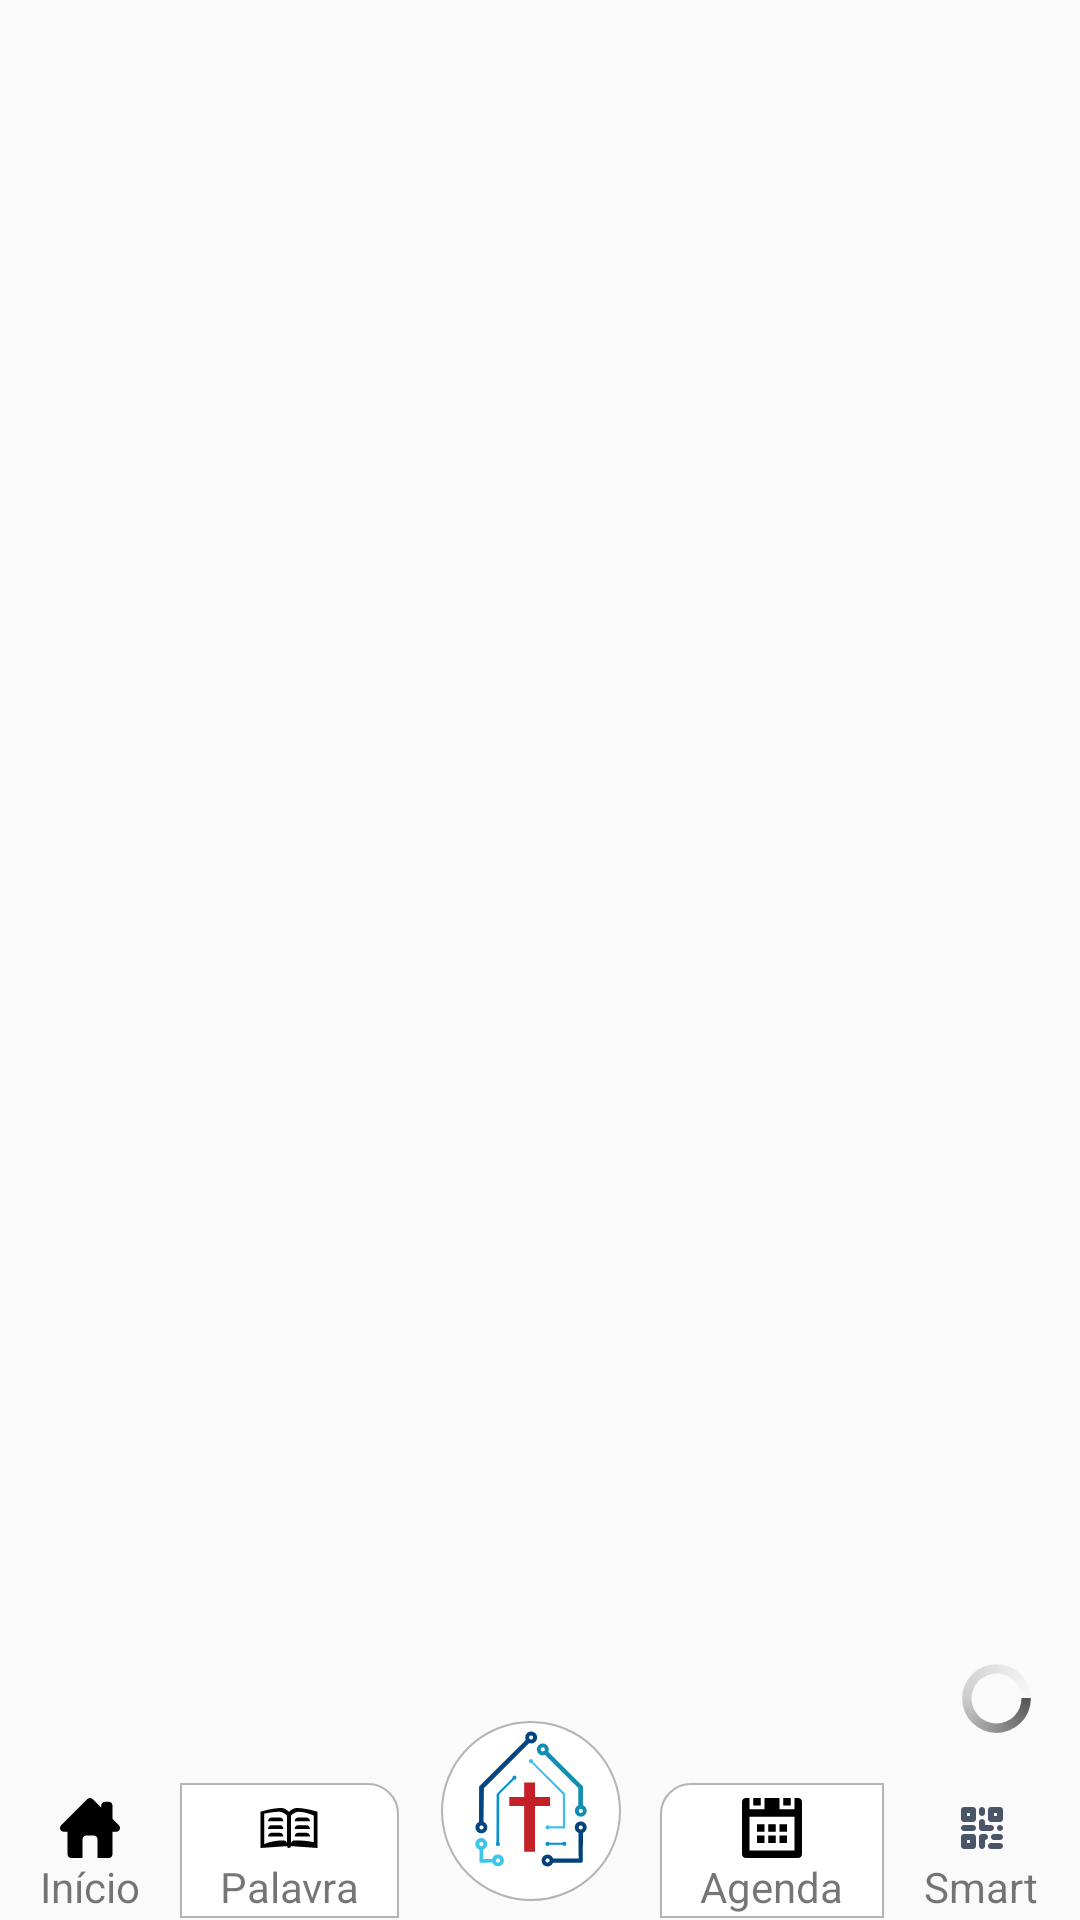

Layout XML and referenced resources for this Android screen:
<!-- AndroidManifest.xml: application theme SmartChurchAppTheme -->
<!-- res/layout/content.xml -->
<?xml version="1.0" encoding="utf-8"?>
<androidx.constraintlayout.widget.ConstraintLayout xmlns:android="http://schemas.android.com/apk/res/android"
    xmlns:app="http://schemas.android.com/apk/res-auto"
    xmlns:tools="http://schemas.android.com/tools"
    android:layout_width="match_parent"
    android:layout_height="match_parent"
    app:layout_behavior="@string/appbar_scrolling_view_behavior"
    tools:context=".activity.SmartChurch"
    tools:showIn="@layout/top_bar">


    
    <FrameLayout
        android:id="@+id/main_content"
        android:layout_width="match_parent"
        android:layout_height="match_parent"
        tools:layout_editor_absoluteX="33dp"
        tools:layout_editor_absoluteY="58dp"></FrameLayout>

    
    <ProgressBar
        android:id="@+id/loading"
        style="?android:attr/progressBarStyle"
        android:layout_width="25dp"
        android:layout_height="25dp"
        android:layout_marginTop="8dp"
        android:layout_marginEnd="8dp"
        android:layout_marginRight="8dp"
        android:indeterminateDrawable="@drawable/progress"
        app:layout_constraintBottom_toBottomOf="@+id/main_content"
        app:layout_constraintEnd_toEndOf="@+id/main_content"
        app:layout_constraintHorizontal_bias="0.978"
        app:layout_constraintStart_toStartOf="@+id/main_content"
        app:layout_constraintTop_toTopOf="@+id/main_content"
        app:layout_constraintVertical_bias="0.899" />

    
    <LinearLayout
        android:layout_width="match_parent"
        android:layout_height="45dp"
        android:orientation="horizontal"
        app:layout_constraintBottom_toBottomOf="@+id/main_content"
        app:layout_constraintEnd_toEndOf="@+id/main_content"
        app:layout_constraintHorizontal_bias="0.978"
        app:layout_constraintStart_toStartOf="@+id/main_content"
        app:layout_constraintTop_toTopOf="@+id/main_content"
        app:layout_constraintVertical_bias="0.999">
        <LinearLayout
            android:id="@+id/fastmenu_home"
            android:layout_width="wrap_content"
            android:layout_height="match_parent"
            android:orientation="vertical"
            android:layout_weight="1"
            android:paddingTop="5dp"
            android:background="@drawable/bg_border">
            <ImageView
                android:id="@+id/fastmenu_home_img"
                android:layout_width="20dp"
                android:layout_height="20dp"
                android:layout_gravity="center"
                app:srcCompat="@drawable/ic_home"
                />
            <TextView
                android:id="@+id/fastmenu_home_text"
                android:layout_width="wrap_content"
                android:layout_height="wrap_content"
                android:layout_gravity="center"
                android:text="@string/menu_inicio" />
        </LinearLayout>
        <LinearLayout
            android:id="@+id/fastmenu_palavra"
            android:layout_width="wrap_content"
            android:layout_height="match_parent"
            android:orientation="vertical"
            android:layout_weight="1"
            android:paddingTop="5dp"
            android:background="@drawable/bg_border_tr_radius">
            <ImageView
                android:id="@+id/fastmenu_palavra_img"
                android:layout_width="20dp"
                android:layout_height="20dp"
                android:layout_gravity="center"
                app:srcCompat="@drawable/ic_book"
                />
            <TextView
                android:id="@+id/fastmenu_palavra_text"
                android:layout_width="wrap_content"
                android:layout_height="wrap_content"
                android:layout_gravity="center"
                android:text="@string/menu_palavra" />
        </LinearLayout>
        <LinearLayout
            android:id="@+id/fastmenu_perfil"
            android:layout_width="wrap_content"
            android:layout_height="match_parent"
            android:orientation="vertical"
            android:visibility="gone"
            android:layout_weight="1"
            android:paddingTop="5dp"
            android:background="@drawable/bg_border_tr_radius">
            <ImageView
                android:id="@+id/fastmenu_perfil_img"
                android:layout_width="20dp"
                android:layout_height="20dp"
                android:layout_gravity="center"
                app:srcCompat="@drawable/ic_perfil"
                />
            <TextView
                android:id="@+id/fastmenu_perfil_text"
                android:layout_width="wrap_content"
                android:layout_height="wrap_content"
                android:layout_gravity="center"
                android:text="@string/menu_perfil_short" />
        </LinearLayout>
        <LinearLayout
            android:layout_width="60dp"
            android:layout_height="match_parent"
            android:layout_weight="1"
            android:paddingTop="5dp">
        </LinearLayout>
        <LinearLayout
            android:id="@+id/fastmenu_membro"
            android:layout_width="wrap_content"
            android:layout_height="match_parent"
            android:orientation="vertical"
            android:visibility="gone"
            android:layout_weight="1"
            android:paddingTop="5dp"
            android:background="@drawable/bg_border_tl_radius">
            <ImageView
                android:id="@+id/fastmenu_membro_img"
                android:layout_width="20dp"
                android:layout_height="20dp"
                android:layout_gravity="center"
                app:srcCompat="@drawable/ic_membresia"
                />
            <TextView
                android:id="@+id/fastmenu_membro_text"
                android:layout_width="wrap_content"
                android:layout_height="wrap_content"
                android:layout_gravity="center"
                android:text="@string/menu_membro_short" />
        </LinearLayout>
        <LinearLayout
            android:id="@+id/fastmenu_agenda"
            android:layout_width="wrap_content"
            android:layout_height="match_parent"
            android:orientation="vertical"
            android:layout_weight="1"
            android:paddingTop="5dp"
            android:background="@drawable/bg_border_tl_radius">
            <ImageView
                android:id="@+id/fastmenu_agenda_img"
                android:layout_width="20dp"
                android:layout_height="20dp"
                android:layout_gravity="center"
                app:srcCompat="@drawable/ic_agenda"
                />
            <TextView
                android:id="@+id/fastmenu_agenda_text"
                android:layout_width="wrap_content"
                android:layout_height="wrap_content"
                android:layout_gravity="center"
                android:text="@string/menu_agenda" />
        </LinearLayout>
        <LinearLayout
            android:id="@+id/fastmenu_smart"
            android:layout_width="wrap_content"
            android:layout_height="match_parent"
            android:orientation="vertical"
            android:layout_weight="1"
            android:paddingTop="5dp"
            android:background="@drawable/bg_border">
            <ImageView
                android:id="@+id/fastmenu_smart_img"
                android:layout_width="20dp"
                android:layout_height="20dp"
                android:layout_gravity="center"
                app:srcCompat="@drawable/ic_qrcode"
                />
            <TextView
                android:id="@+id/fastmenu_smart_text"
                android:layout_width="wrap_content"
                android:layout_height="wrap_content"
                android:layout_gravity="center"
                android:text="@string/menu_smart_short" />
        </LinearLayout>
    </LinearLayout>

    <LinearLayout
        android:id="@+id/menu_toggle"
        android:layout_width="60dp"
        android:layout_height="60dp"
        app:layout_constraintBottom_toBottomOf="@+id/main_content"
        app:layout_constraintEnd_toEndOf="@+id/main_content"
        app:layout_constraintHorizontal_bias="0.490"
        app:layout_constraintStart_toStartOf="@+id/main_content"
        app:layout_constraintTop_toTopOf="@+id/main_content"
        app:layout_constraintVertical_bias="0.989">
        <LinearLayout
            android:layout_width="match_parent"
            android:layout_height="match_parent"
            android:layout_weight="1"
            android:background="@drawable/bg_circ_border">
            <ImageView
                android:layout_width="50dp"
                android:layout_height="50dp"
                android:layout_marginLeft="5dp"
                android:layout_marginTop="1dp"
                app:srcCompat="@drawable/ic_smartchurch_menu"
                />
        </LinearLayout>
    </LinearLayout>

</androidx.constraintlayout.widget.ConstraintLayout>
<!-- res/layout/top_bar.xml (included above) -->
<?xml version="1.0" encoding="utf-8"?>
<androidx.coordinatorlayout.widget.CoordinatorLayout xmlns:android="http://schemas.android.com/apk/res/android"
    xmlns:app="http://schemas.android.com/apk/res-auto"
    xmlns:tools="http://schemas.android.com/tools"
    android:layout_width="match_parent"
    android:layout_height="match_parent"
    tools:context=".activity.SmartChurch">

    
    <com.google.android.material.appbar.AppBarLayout
        android:layout_width="match_parent"
        android:layout_height="wrap_content"
        android:theme="@style/SmartChurchAppTheme.AppBarOverlay">

        <androidx.appcompat.widget.Toolbar
            android:id="@+id/toolbar"
            android:layout_width="match_parent"
            android:layout_height="?attr/actionBarSize"
            android:background="?attr/colorPrimary"
            app:popupTheme="@style/SmartChurchAppTheme.PopupOverlay" />

    </com.google.android.material.appbar.AppBarLayout>

    
    <include layout="@layout/content" />

</androidx.coordinatorlayout.widget.CoordinatorLayout>
<!-- resources referenced by this layout -->
<resources>
  <!-- drawable bg_border_tl_radius (drawable) -->
  <?xml version="1.0" encoding="utf-8"?>
  <shape xmlns:android="http://schemas.android.com/apk/res/android"
      android:shape="rectangle">
  
      <gradient
          android:angle="270"
          android:endColor="#ffffff"
          android:startColor="#ffffff" />
  
      <corners
          android:bottomLeftRadius="0dp"
          android:bottomRightRadius="0dp"
          android:topLeftRadius="10dp"
          android:topRightRadius="0dp"  />
  
      <stroke
          android:width="0.7dp"
          android:color="#b4b4b4" />
  </shape>
  <!-- drawable bg_border_tr_radius (drawable) -->
  <?xml version="1.0" encoding="utf-8"?>
  <shape xmlns:android="http://schemas.android.com/apk/res/android"
      android:shape="rectangle">
  
      <gradient
          android:angle="270"
          android:endColor="#ffffff"
          android:startColor="#ffffff" />
  
      <corners
          android:bottomLeftRadius="0dp"
          android:bottomRightRadius="0dp"
          android:topLeftRadius="0dp"
          android:topRightRadius="10dp"  />
  
      <stroke
          android:width="0.7dp"
          android:color="#b4b4b4" />
  </shape>
  <!-- drawable bg_circ_border (drawable) -->
  <?xml version="1.0" encoding="utf-8"?>
  <shape xmlns:android="http://schemas.android.com/apk/res/android"
  
      android:innerRadius="0dp"
      android:shape="ring"
      android:thicknessRatio="2.0"
      android:useLevel="false" >
  
      <solid
          android:color="#ffffff" />
  
      <stroke
          android:width="0.7dp"
          android:color="#b4b4b4" />
  </shape>
  <!-- drawable ic_home (drawable) -->
  <vector xmlns:android="http://schemas.android.com/apk/res/android"
      android:width="16dp"
      android:height="16dp"
      android:viewportWidth="16"
      android:viewportHeight="16">
    <path
        android:fillColor="#FF000000"
        android:pathData="M15.45,7L14,5.551V2c0,-0.55 -0.45,-1 -1,-1h-1c-0.55,0 -1,0.45 -1,1v0.553L9,0.555C8.727,0.297 8.477,0 8,0S7.273,0.297 7,0.555L0.55,7C0.238,7.325 0,7.562 0,8c0,0.563 0.432,1 1,1h1v6c0,0.55 0.45,1 1,1h3v-5c0,-0.55 0.45,-1 1,-1h2c0.55,0 1,0.45 1,1v5h3c0.55,0 1,-0.45 1,-1V9h1c0.568,0 1,-0.437 1,-1C16,7.562 15.762,7.325 15.45,7z"/>
  </vector>
  <!-- drawable ic_perfil (drawable) -->
  <vector xmlns:android="http://schemas.android.com/apk/res/android"
      android:width="24dp"
      android:height="24dp"
      android:viewportWidth="24"
      android:viewportHeight="24">
    <path
        android:fillColor="#FF000000"
        android:pathData="M19.2,4H4.8A2.81,2.81 0,0 0,2 6.8V17.2A2.81,2.81 0,0 0,4.8 20H19.2A2.81,2.81 0,0 0,22 17.2V6.8A2.81,2.81 0,0 0,19.2 4ZM20,17.2a0.8,0.8 0,0 1,-0.8 0.8H4.8a0.8,0.8 0,0 1,-0.8 -0.8V6.8A0.8,0.8 0,0 1,4.8 6H19.2a0.8,0.8 0,0 1,0.8 0.8ZM10,11A1.5,1.5 0,1 0,8.5 9.5,1.5 1.5,0 0,0 10,11ZM7,13.21V15h6V13.21a5.35,5.35 0,0 0,-6 0Z"/>
  </vector>
  <string name="menu_agenda">Agenda</string>
  <string name="menu_inicio">Início</string>
  <string name="menu_membro_short">Membro</string>
  <string name="menu_palavra">Palavra</string>
  <string name="menu_perfil_short">Dados </string>
  <string name="menu_smart_short">Smart</string>
  <style name="SmartChurchAppTheme.AppBarOverlay" parent="ThemeOverlay.AppCompat.Dark.ActionBar" />
  <style name="SmartChurchAppTheme.PopupOverlay" parent="ThemeOverlay.AppCompat.Light" />
  <style name="SmartChurchAppTheme" parent="Theme.AppCompat.Light.DarkActionBar">
          
          <item name="colorPrimary">@color/colorPrimary</item>
          <item name="colorPrimaryDark">@color/colorPrimaryDark</item>
          <item name="colorAccent">@color/colorAccent</item>
      </style>
  <color name="colorPrimary">#348fe2</color>
  <color name="colorPrimaryDark">#348fe2</color>
  <color name="colorAccent">#5db0ff</color>
</resources>
